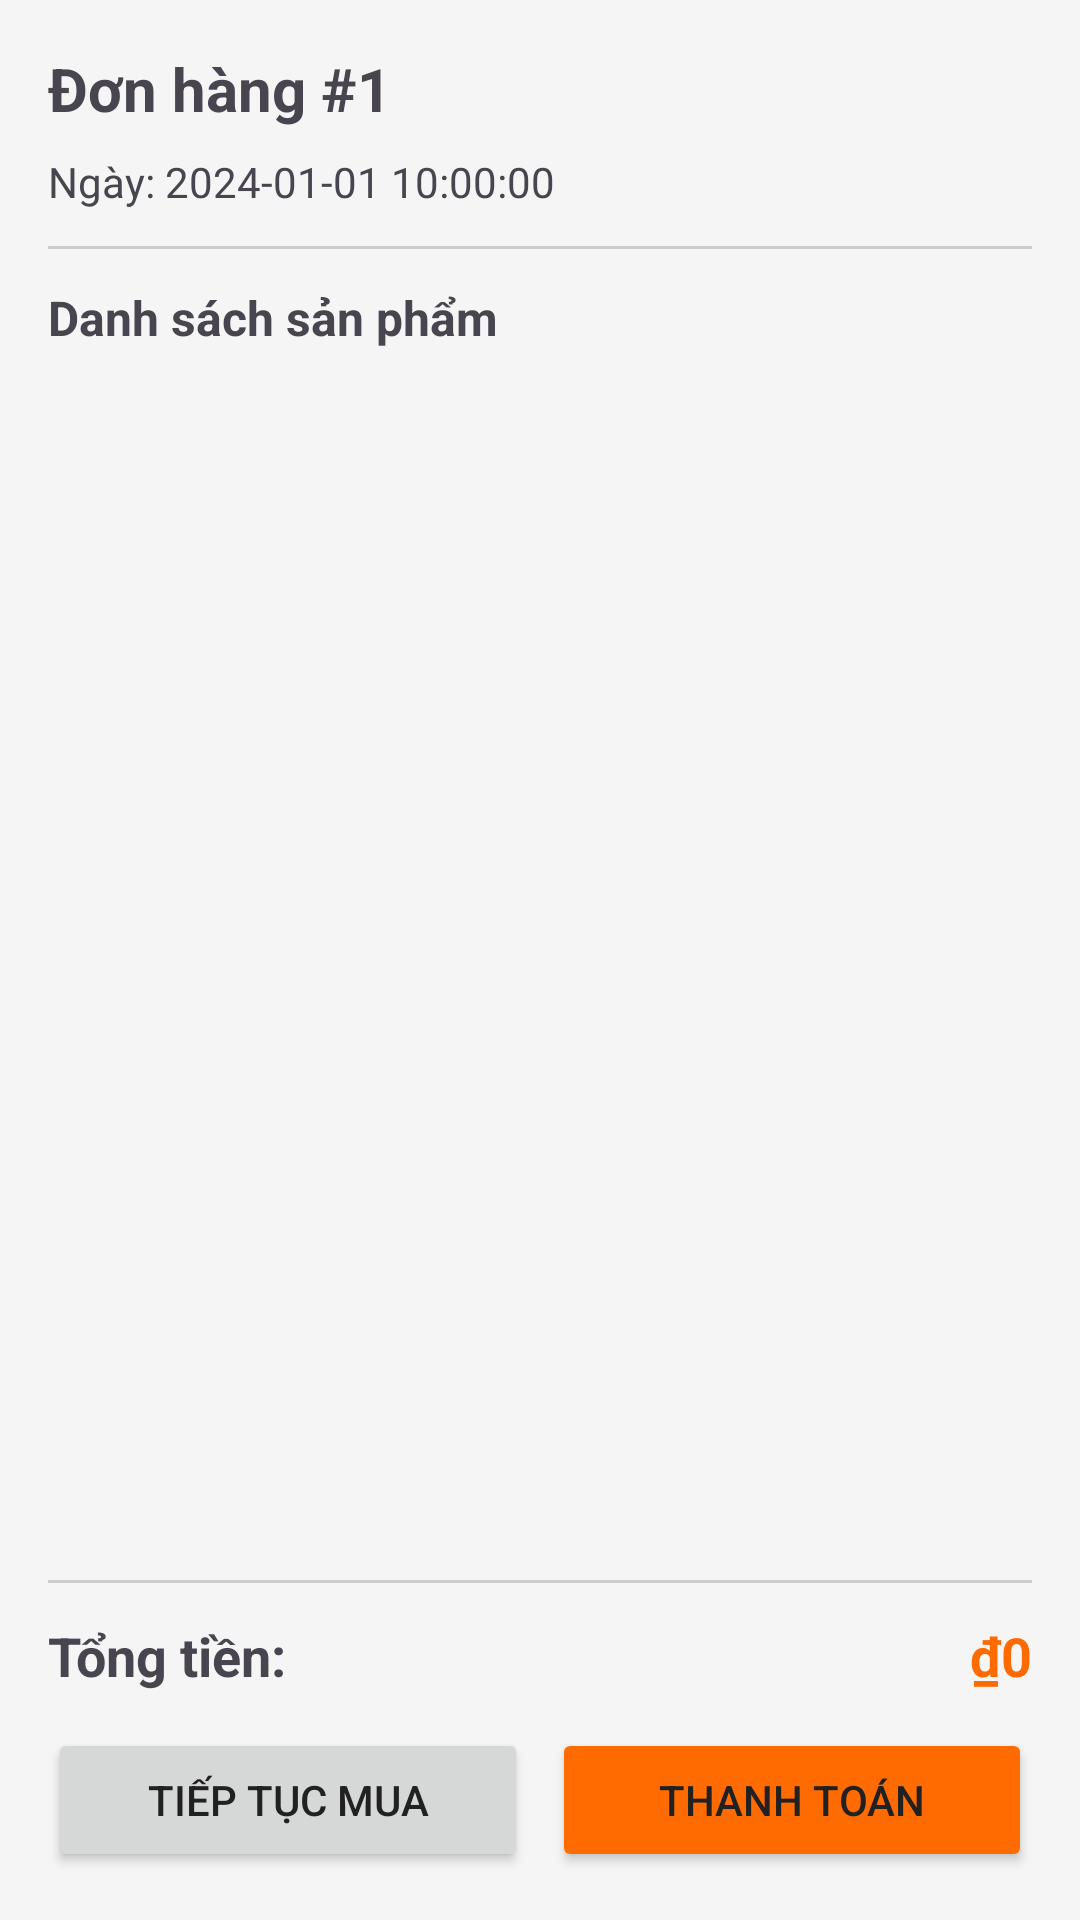

The Android layout XML behind this screen, and the referenced resources:
<!-- AndroidManifest.xml: application theme Theme.Btn_android -->
<!-- res/layout/activity_order.xml -->
<?xml version="1.0" encoding="utf-8"?>
<LinearLayout xmlns:android="http://schemas.android.com/apk/res/android"
    xmlns:app="http://schemas.android.com/apk/res-auto"
    android:layout_width="match_parent"
    android:layout_height="match_parent"
    android:orientation="vertical"
    android:padding="16dp">

    <TextView
        android:id="@+id/tvOrderId"
        android:layout_width="match_parent"
        android:layout_height="wrap_content"
        android:textSize="20sp"
        android:textStyle="bold"
        android:text="Đơn hàng #1" />

    <TextView
        android:id="@+id/tvOrderDate"
        android:layout_width="match_parent"
        android:layout_height="wrap_content"
        android:textSize="14sp"
        android:layout_marginTop="8dp"
        android:text="Ngày: 2024-01-01 10:00:00" />

    <View
        android:layout_width="match_parent"
        android:layout_height="1dp"
        android:layout_marginVertical="12dp"
        android:background="#CCCCCC" />

    <TextView
        android:layout_width="match_parent"
        android:layout_height="wrap_content"
        android:text="Danh sách sản phẩm"
        android:textStyle="bold"
        android:textSize="16sp" />

    <androidx.recyclerview.widget.RecyclerView
        android:id="@+id/rvOrderItems"
        android:layout_width="match_parent"
        android:layout_height="0dp"
        android:layout_weight="1"
        android:layout_marginVertical="12dp"
        android:nestedScrollingEnabled="false" />

    <View
        android:layout_width="match_parent"
        android:layout_height="1dp"
        android:layout_marginVertical="12dp"
        android:background="#CCCCCC" />

    <LinearLayout
        android:layout_width="match_parent"
        android:layout_height="wrap_content"
        android:orientation="horizontal"
        android:layout_marginBottom="12dp">

        <TextView
            android:layout_width="0dp"
            android:layout_height="wrap_content"
            android:layout_weight="1"
            android:text="Tổng tiền:"
            android:textStyle="bold"
            android:textSize="18sp" />

        <TextView
            android:id="@+id/tvTotalAmount"
            android:layout_width="0dp"
            android:layout_height="wrap_content"
            android:layout_weight="1"
            android:text="₫0"
            android:textStyle="bold"
            android:textSize="18sp"
            android:textColor="#FF6B00"
            android:gravity="end" />
    </LinearLayout>

    <LinearLayout
        android:layout_width="match_parent"
        android:layout_height="wrap_content"
        android:orientation="horizontal"
        android:spacing="8dp">

        <Button
            android:id="@+id/btnContinueShopping"
            android:layout_width="0dp"
            android:layout_height="wrap_content"
            android:layout_weight="1"
            android:text="Tiếp tục mua"
            android:layout_marginEnd="8dp" />

        <Button
            android:id="@+id/btnCheckout"
            android:layout_width="0dp"
            android:layout_height="wrap_content"
            android:layout_weight="1"
            android:text="Thanh toán"
            android:backgroundTint="#FF6B00" />
    </LinearLayout>

</LinearLayout>
<!-- resources referenced by this layout -->
<resources>
  <style name="Theme.Btn_android" parent="Base.Theme.Btn_android" />
  <style name="Base.Theme.Btn_android" parent="Theme.Material3.DayNight.NoActionBar">
          <item name="colorPrimary">@color/primary</item>
          <item name="colorPrimaryDark">@color/primary_dark</item>
          <item name="colorAccent">@color/accent</item>
          <item name="android:windowBackground">@color/background</item>
          <item name="android:textColorPrimary">@color/text_primary</item>
          <item name="android:textColorSecondary">@color/text_secondary</item>
      </style>
  <color name="primary">#4CAF50</color>
  <color name="primary_dark">#388E3C</color>
  <color name="accent">#FF9800</color>
  <color name="background">#F5F5F5</color>
  <color name="text_primary">#212121</color>
  <color name="text_secondary">#757575</color>
</resources>
